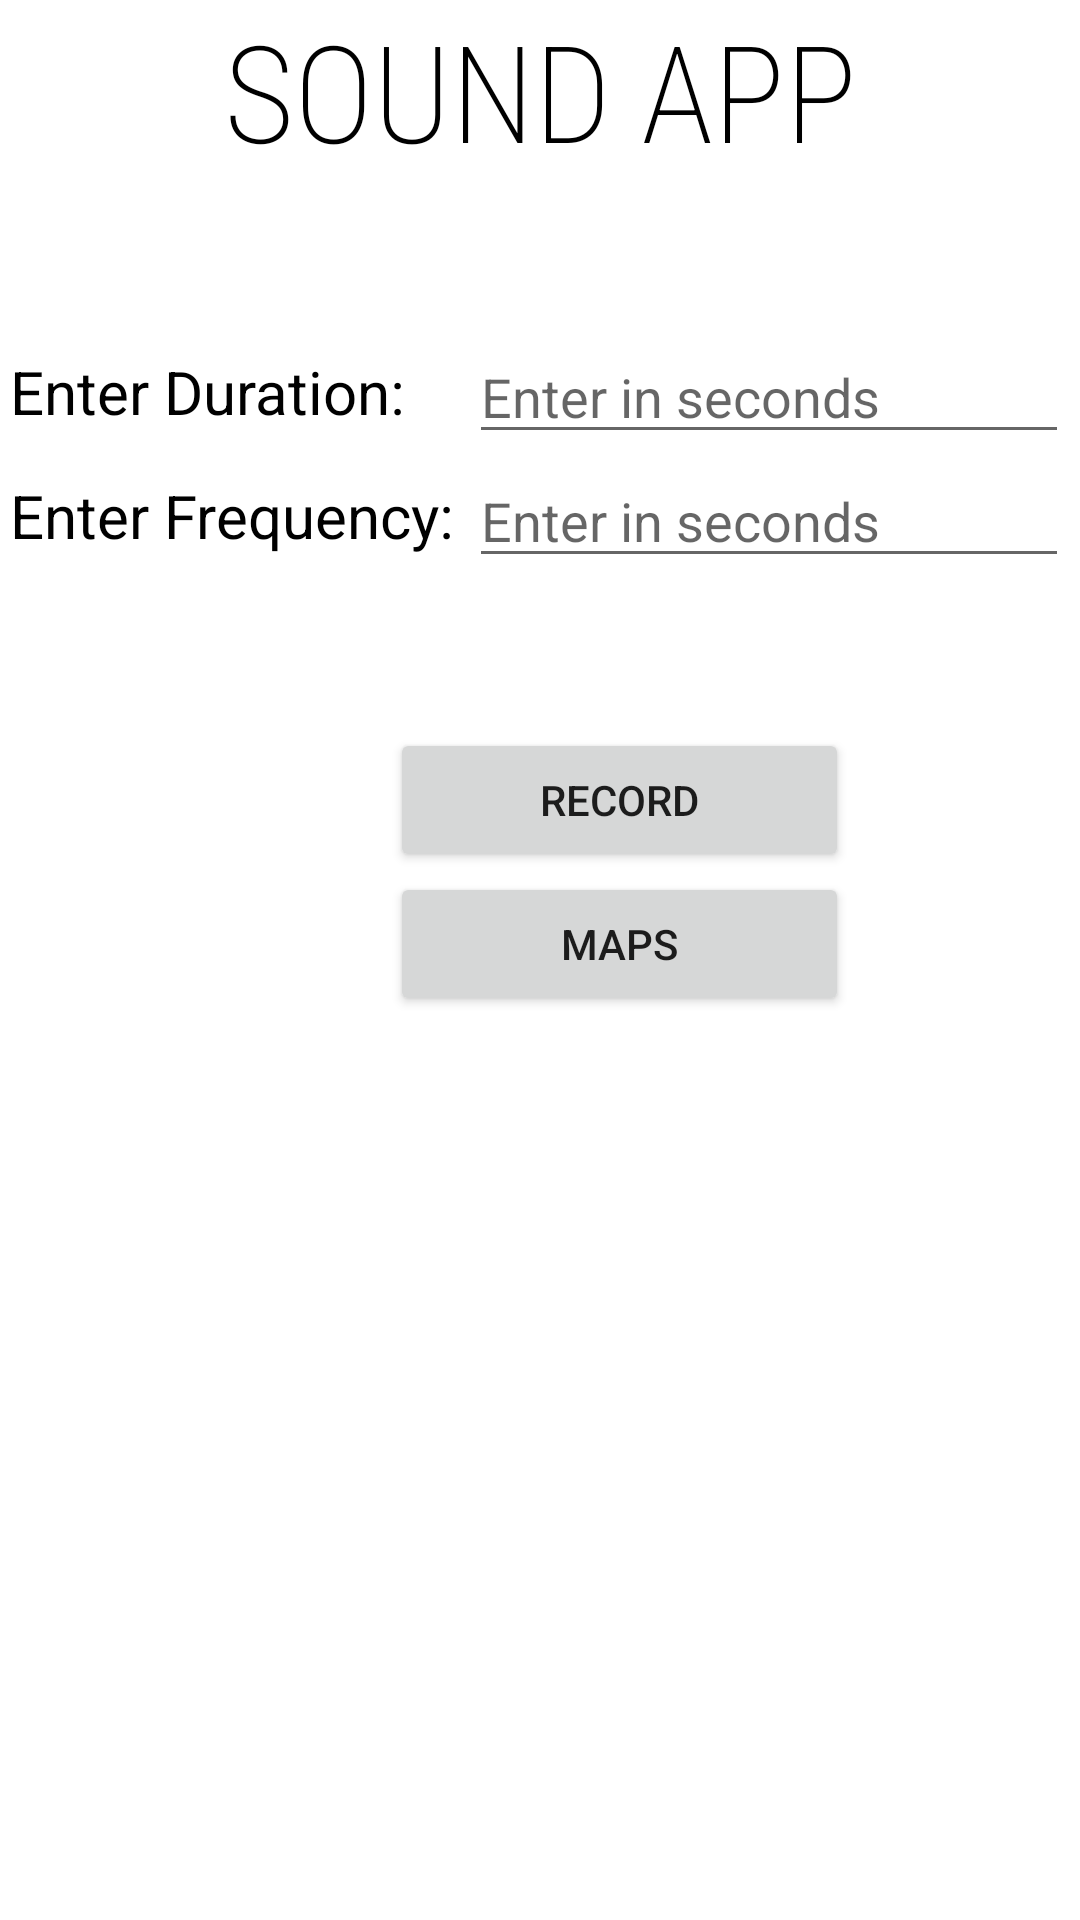

Write the Android layout XML for this screen, with the resource values it uses.
<!-- AndroidManifest.xml: application theme Theme.AudioExampleMain -->
<!-- res/layout/activity_main.xml -->
<?xml version="1.0" encoding="utf-8"?>
<LinearLayout xmlns:android="http://schemas.android.com/apk/res/android"
    xmlns:app="http://schemas.android.com/apk/res-auto"
    xmlns:tools="http://schemas.android.com/tools"
    android:layout_width="match_parent"
    android:layout_height="wrap_content"
    android:orientation="vertical"
    android:layout_gravity="center">

    <TextView
        android:layout_width="match_parent"
        android:layout_height="wrap_content"
        android:text="Sound App"
        android:textSize="45dp"
        android:textAllCaps="true"
        android:textFontWeight="@integer/material_motion_duration_medium_1"

        android:textAlignment="center"
        android:textStyle="bold"
        android:textColor="@color/black"
        android:paddingBottom="50dp"
        android:fontFamily="sans-serif-condensed"
        />
    <TableLayout
        android:layout_width="match_parent"
        android:layout_height="match_parent"
        >
        <TableRow
            android:gravity="center">
            <TextView
                android:layout_height="wrap_content"
                android:layout_width="wrap_content"
                android:id="@+id/duration"
                android:text="Enter Duration: "
                android:textSize="20dp"

                android:textColor="@color/black"
                />

            <EditText

                android:id="@+id/duration1"
                android:layout_width="200dp"
                android:hint="Enter in seconds"
                android:layout_height="wrap_content"/>


        </TableRow>
        <TableRow
            android:gravity="center">
            <TextView
                android:layout_height="wrap_content"
                android:layout_width="wrap_content"
                android:id="@+id/frequency"
                android:text="Enter Frequency: "
                android:textSize="20dp"
                android:textColor="@color/black"
                />

            <EditText

                android:id="@+id/frequency1"
                android:layout_width="200dp"
                android:hint="Enter in seconds"
                android:layout_height="wrap_content"
                />


        </TableRow>

        <TableRow
            android:paddingLeft="130dp"
            android:paddingTop="50dp">
            <Button
                android:id="@+id/start"
                android:layout_width="wrap_content"
                android:layout_height="wrap_content"

                android:text="Record" />
        </TableRow>
        <TableRow
            android:paddingLeft="130dp"
            >
            <Button
                android:id="@+id/maps"
                android:layout_width="wrap_content"
                android:layout_height="wrap_content"

                android:text="Maps" />
        </TableRow>
    </TableLayout>




</LinearLayout>
<!-- resources referenced by this layout -->
<resources>
  <style name="Theme.AudioExampleMain" parent="Theme.MaterialComponents.DayNight.DarkActionBar">
          
          <item name="colorPrimary">@color/purple_500</item>
          <item name="colorPrimaryVariant">@color/purple_700</item>
          <item name="colorOnPrimary">@color/white</item>
          
          <item name="colorSecondary">@color/teal_200</item>
          <item name="colorSecondaryVariant">@color/teal_700</item>
          <item name="colorOnSecondary">@color/black</item>
          
          <item name="android:statusBarColor">?attr/colorPrimaryVariant</item>
          
      </style>
  <!-- not gathered from this repository: default colours our renderer supplied (Android Studio template values) -->
  <color name="purple_500">#FF6200EE</color>
  <color name="purple_700">#FF3700B3</color>
  <color name="teal_200">#FF03DAC5</color>
  <color name="teal_700">#FF018786</color>
  <color name="black">#FF000000</color>
  <color name="white">#FFFFFFFF</color>
</resources>
